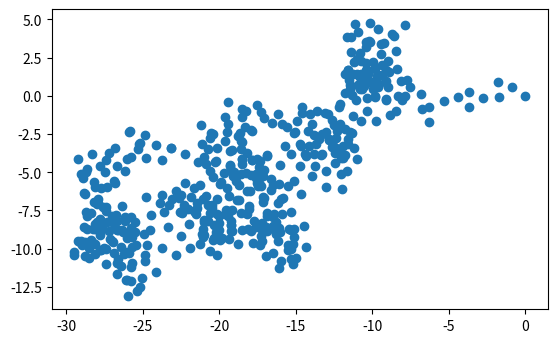

This chart was generated by the following Python code:
import random
import math
import matplotlib.pyplot as plt


x = [0]
y = [0]

for i in range(500):
    theata = math.radians(360*random.random())
    length = 1 #0 * random.random()
    x_inc = (length*math.cos(theata))
    y_inc = (length*math.sin(theata))
    x.append(x_inc + x[i])
    y.append(y_inc + y[i])    
#print x,y
plt.axes()
plt.scatter(x, y, )

#def square(list):
 #   return [i ** 2 for i in list]
    
#x_sq =  square(x)   
#y_sq =  square(y)     
    
#sum= []    
    
#for indx, val in enumerate(x_sq):
 #   sum.append(val +y_sq[indx] )

#print "sum: ", sum

plt.axis('scaled')
plt.show()